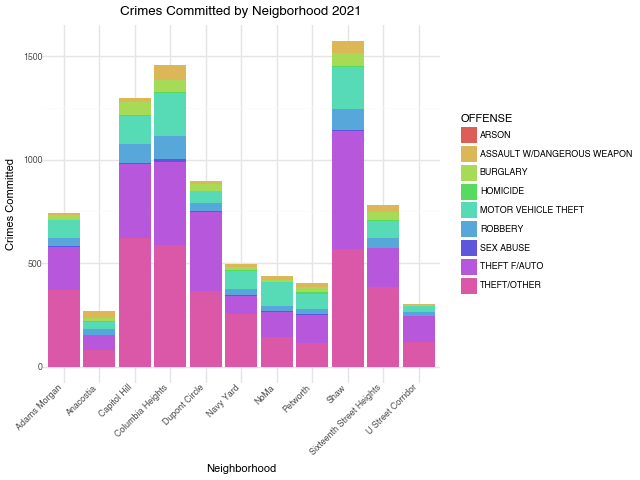

The file beside this chart, header and first rows:
, OFFENSE, Name, YEAR, TotalNeighborhoodCrime
0, THEFT F/AUTO, Dupont Circle, 2021, 897
1, MOTOR VEHICLE THEFT, Columbia Heights, 2021, 1457
2, THEFT F/AUTO, Capitol Hill, 2021, 1297
3, THEFT/OTHER, Adams Morgan, 2021, 742
4, THEFT/OTHER, Sixteenth Street Heights, 2021, 783
5, ROBBERY, Adams Morgan, 2021, 742
6, THEFT F/AUTO, Shaw, 2021, 1573
7, MOTOR VEHICLE THEFT, Shaw, 2021, 1573
8, MOTOR VEHICLE THEFT, Shaw, 2021, 1573
9, THEFT/OTHER, Sixteenth Street Heights, 2021, 783
10, THEFT/OTHER, Sixteenth Street Heights, 2021, 783
11, THEFT F/AUTO, Shaw, 2021, 1573
12, THEFT F/AUTO, Navy Yard, 2021, 495
13, THEFT/OTHER, Capitol Hill, 2021, 1297
14, THEFT F/AUTO, Petworth, 2021, 402
15, THEFT/OTHER, Adams Morgan, 2021, 742
16, THEFT/OTHER, Dupont Circle, 2021, 897
17, THEFT/OTHER, Adams Morgan, 2021, 742
18, THEFT F/AUTO, NoMa, 2021, 439
19, THEFT F/AUTO, Capitol Hill, 2021, 1297
20, THEFT/OTHER, Dupont Circle, 2021, 897
21, THEFT/OTHER, Shaw, 2021, 1573
22, THEFT/OTHER, Capitol Hill, 2021, 1297
23, ROBBERY, Shaw, 2021, 1573
24, THEFT/OTHER, Dupont Circle, 2021, 897
25, THEFT F/AUTO, Petworth, 2021, 402
26, MOTOR VEHICLE THEFT, Shaw, 2021, 1573
27, MOTOR VEHICLE THEFT, Capitol Hill, 2021, 1297
28, ROBBERY, Anacostia, 2021, 269
29, THEFT F/AUTO, Capitol Hill, 2021, 1297
30, THEFT/OTHER, Navy Yard, 2021, 495
31, THEFT F/AUTO, Shaw, 2021, 1573
32, MOTOR VEHICLE THEFT, Anacostia, 2021, 269
33, THEFT F/AUTO, U Street Corridor, 2021, 304
34, THEFT F/AUTO, NoMa, 2021, 439
35, THEFT F/AUTO, Sixteenth Street Heights, 2021, 783
36, ROBBERY, NoMa, 2021, 439
37, THEFT/OTHER, Capitol Hill, 2021, 1297
38, THEFT/OTHER, U Street Corridor, 2021, 304
39, MOTOR VEHICLE THEFT, U Street Corridor, 2021, 304
40, THEFT/OTHER, Shaw, 2021, 1573
41, THEFT/OTHER, Capitol Hill, 2021, 1297
42, THEFT/OTHER, Capitol Hill, 2021, 1297
43, MOTOR VEHICLE THEFT, Sixteenth Street Heights, 2021, 783
44, THEFT F/AUTO, Capitol Hill, 2021, 1297
45, THEFT/OTHER, Capitol Hill, 2021, 1297
46, THEFT/OTHER, Petworth, 2021, 402
47, THEFT/OTHER, Navy Yard, 2021, 495
48, ASSAULT W/DANGEROUS WEAPON, Sixteenth Street Heights, 2021, 783
49, ROBBERY, Columbia Heights, 2021, 1457
50, SEX ABUSE, Dupont Circle, 2021, 897
51, THEFT F/AUTO, Petworth, 2021, 402
52, THEFT F/AUTO, U Street Corridor, 2021, 304
53, THEFT/OTHER, Petworth, 2021, 402
54, THEFT F/AUTO, Dupont Circle, 2021, 897
55, THEFT F/AUTO, Columbia Heights, 2021, 1457
56, THEFT F/AUTO, Capitol Hill, 2021, 1297
57, THEFT/OTHER, Adams Morgan, 2021, 742
58, THEFT F/AUTO, Dupont Circle, 2021, 897
59, THEFT/OTHER, Dupont Circle, 2021, 897
... 8,598 more rows
